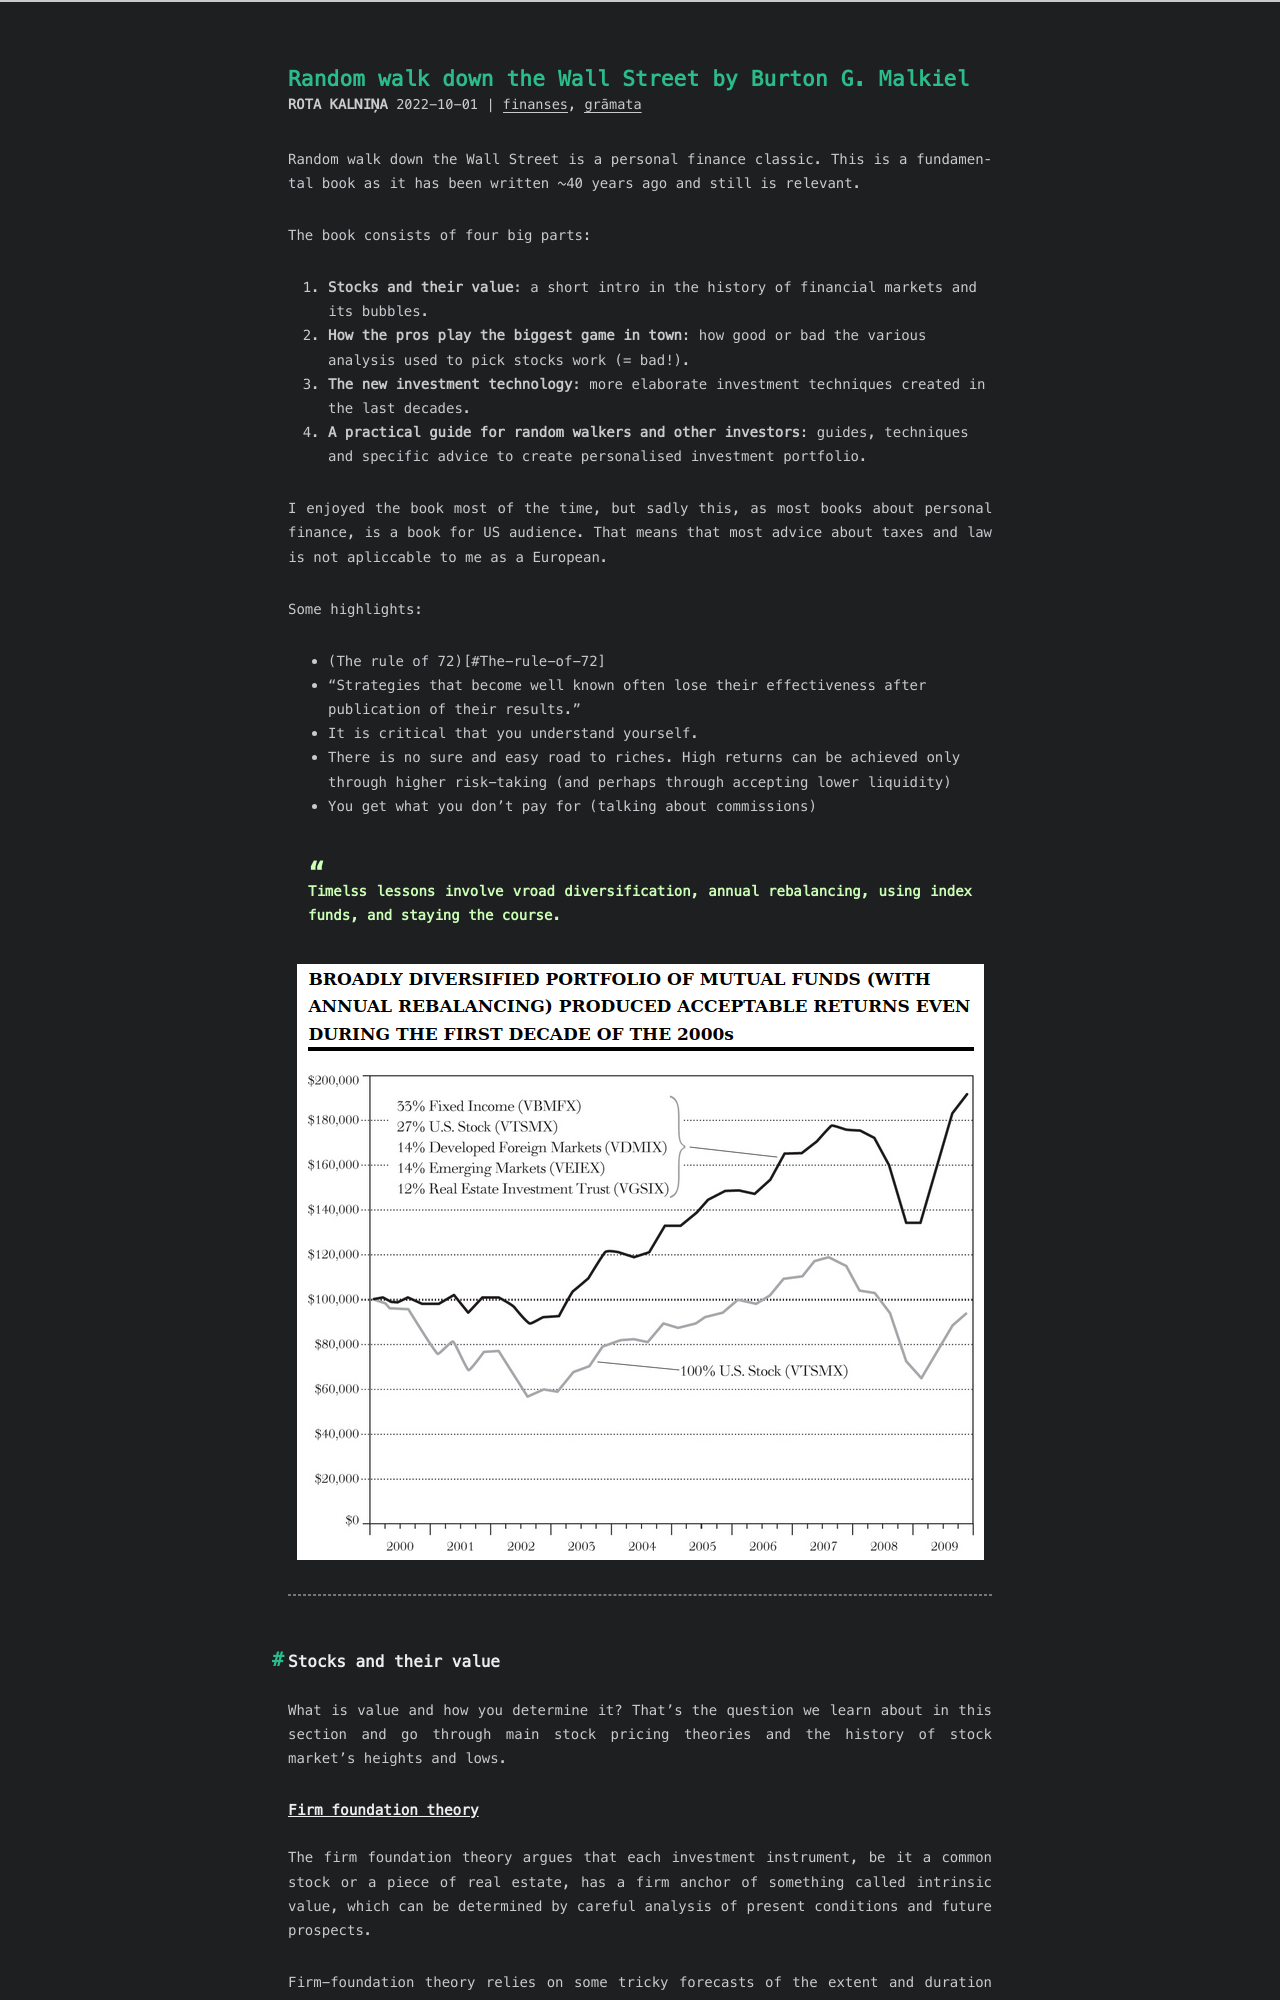

repository: RuBru/cactus-blog · page: wallstreet/index.html · generator: jekyll

---
title: Random walk down the Wall Street by Burton G. Malkiel
date: 2022-10-01 23:11:25
tags: [grāmata,finanses]
---

Random walk down the Wall Street is a personal finance classic. This is a fundamental book as it has been written ~40 years ago and still is relevant.

The book consists of four big parts:
1. **Stocks and their value**: a short intro in the history of financial markets and its bubbles.
2. **How the pros play the biggest game in town**: how good or bad the various analysis used to pick stocks work (= bad!).
3. **The new investment technology**: more elaborate investment techniques created in the last decades.
4. **A practical guide for random walkers and other investors**: guides, techniques and specific advice to create personalised investment portfolio.

I enjoyed the book most of the time, but sadly this, as most books about personal finance, is a book for US audience. That means that most advice about taxes and law is not apliccable to me as a European.

Some highlights:

- (The rule of 72)[#The-rule-of-72]
- "Strategies that become well known often lose their effectiveness after publication of their results."
- It is critical that you understand yourself.
- There is no sure and easy road to riches. High returns can be achieved only through higher risk-taking (and perhaps through accepting lower liquidity)
- You get what you don't pay for (talking about commissions)

> Timelss lessons involve vroad diversification, annual rebalancing, using index funds, and staying the course.

![](/images/diversification.png)

---

## Stocks and their value

What is value and how you determine it? That's the question we learn about in this section and go through main stock pricing theories and the history of stock market's heights and lows.

### Firm foundation theory

The firm foundation theory argues that each investment instrument, be it a common stock or a piece of real estate, has a firm anchor of something called intrinsic value, which can be determined by careful analysis of present conditions and future prospects.

Firm-foundation theory relies on some tricky forecasts of the extent and duration of future growth. The foundation of intrinsic value may thus be less dependable than is claimed.
